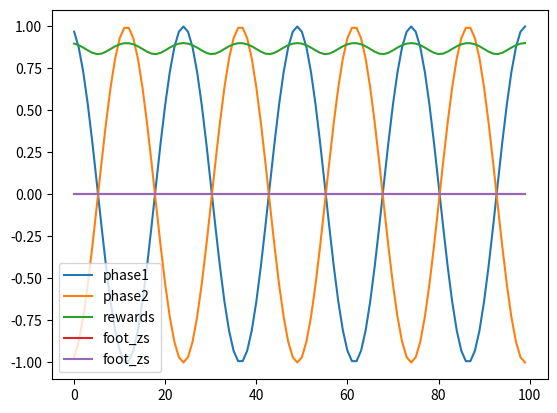

Source code (Python):
import matplotlib.pyplot as plt
import numpy as np
import time

gait_freq = 2
control_dt = 0.02

phase_dt = 2 * np.pi * control_dt * gait_freq
current_phase = np.array([0, np.pi])

phases = []
s = time.time()
while True:
    phase_tp1 = current_phase + phase_dt
    current_phase = np.fmod(phase_tp1 + np.pi, 2 * np.pi) - np.pi
    # print(current_phase)
    cos = np.cos(current_phase)
    sin = np.sin(current_phase)
    phases.append(cos)
    time.sleep(control_dt)
    if time.time() - s > 2:
        break

phases = np.array(phases)
# plot and label each phase [phase1, phase2, phase3, phase4]

# new_phases = []
# rewards = []
# foot_zs = []
# max_foot_height = 0.03
# for phase in phases:
#     phase += 1
#     phase /= 2
#     phase *= max_foot_height
#     new_phases.append(phase)
#     foot_z = np.array([phase[0], phase[1]])
#     # foot_z = np.array([0, 0])
#     foot_zs.append(foot_z)
#     error = np.sum(np.square(foot_z - phase))
#     reward = np.exp(-error / 0.01)
#     rewards.append(reward)




# # plt.plot(new_phases, label="phases")
# plt.plot(rewards, label="rewards")
# plt.plot(foot_zs, label="foot_zs")

# plt.legend()

# plt.show()

# exit()
def get_rz(phi, swing_height=0.08):
    def cubic_bezier_interpolation(y_start, y_end, x):
        y_diff = y_end - y_start
        bezier = x**3 + 3 * (x**2 * (1 - x))
        return y_start + y_diff * bezier

    x = (phi + np.pi) / (2 * np.pi)
    stance = cubic_bezier_interpolation(0, swing_height, 2 * x)
    swing = cubic_bezier_interpolation(swing_height, 0, 2 * x - 1)
    print("stance", stance)
    print("swing", swing)
    return np.where(x <= 0.5, stance, swing)

rewards = []
foot_zs = []
rzs = []
i = 0
for phase in phases:
    i += phase_dt
    # foot_z = np.array([np.cos(i), np.sin(i)]) * 0.03
    # foot_z = np.array([phase[1], phase[0]]) * 0.03
    # foot_z = phase * 0.03
    foot_z = [0.0, 0.0]
    foot_zs.append(foot_z)
    print("phase", phase)
    print("foot_z", foot_z)
    rz = get_rz(phase, swing_height=0.03)
    rzs.append(rz)
    print("rz", rz)
    error = np.sum(np.square(foot_z - rz))
    print("error", error)
    reward = np.exp(-error / 0.01)
    print("reward", reward)
    rewards.append(reward)
    print("==")


plt.plot(phases[:, 0], label="phase1")
plt.plot(phases[:, 1], label="phase2")
plt.plot(rewards, label="rewards")
plt.plot(foot_zs, label="foot_zs")
# plt.plot(rzs, label="rzs")

plt.legend()

plt.show()
